Image classification data set "dataset" (EnzoCorainiBarbieri/Trabalho_IA_EPI on GitHub). Class labels (5): capacete, colete de segurança, luvas de proteção, sem epi, óculos de proteção.

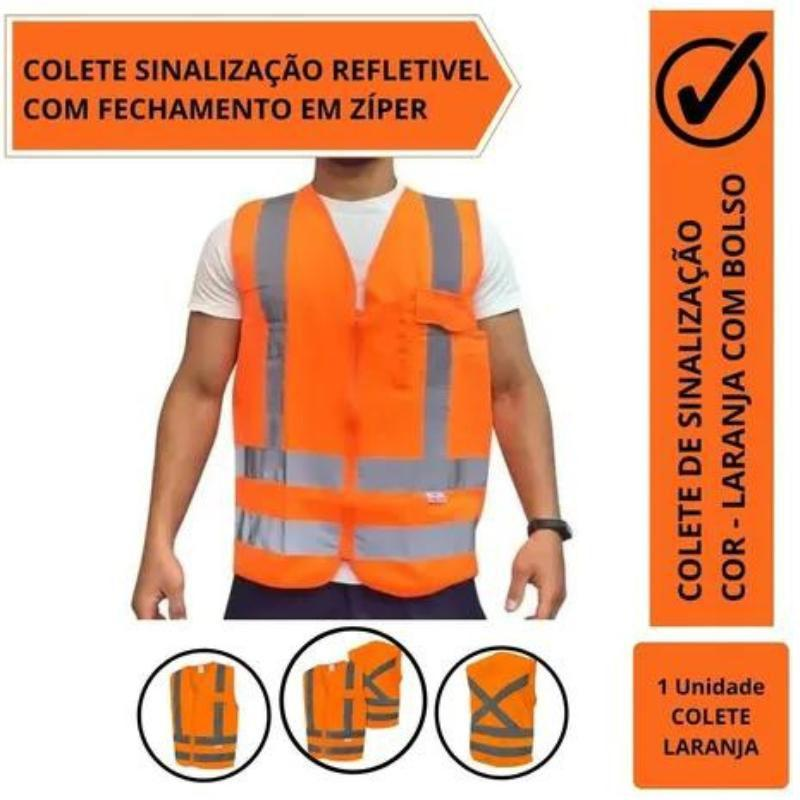
Label: colete de segurança

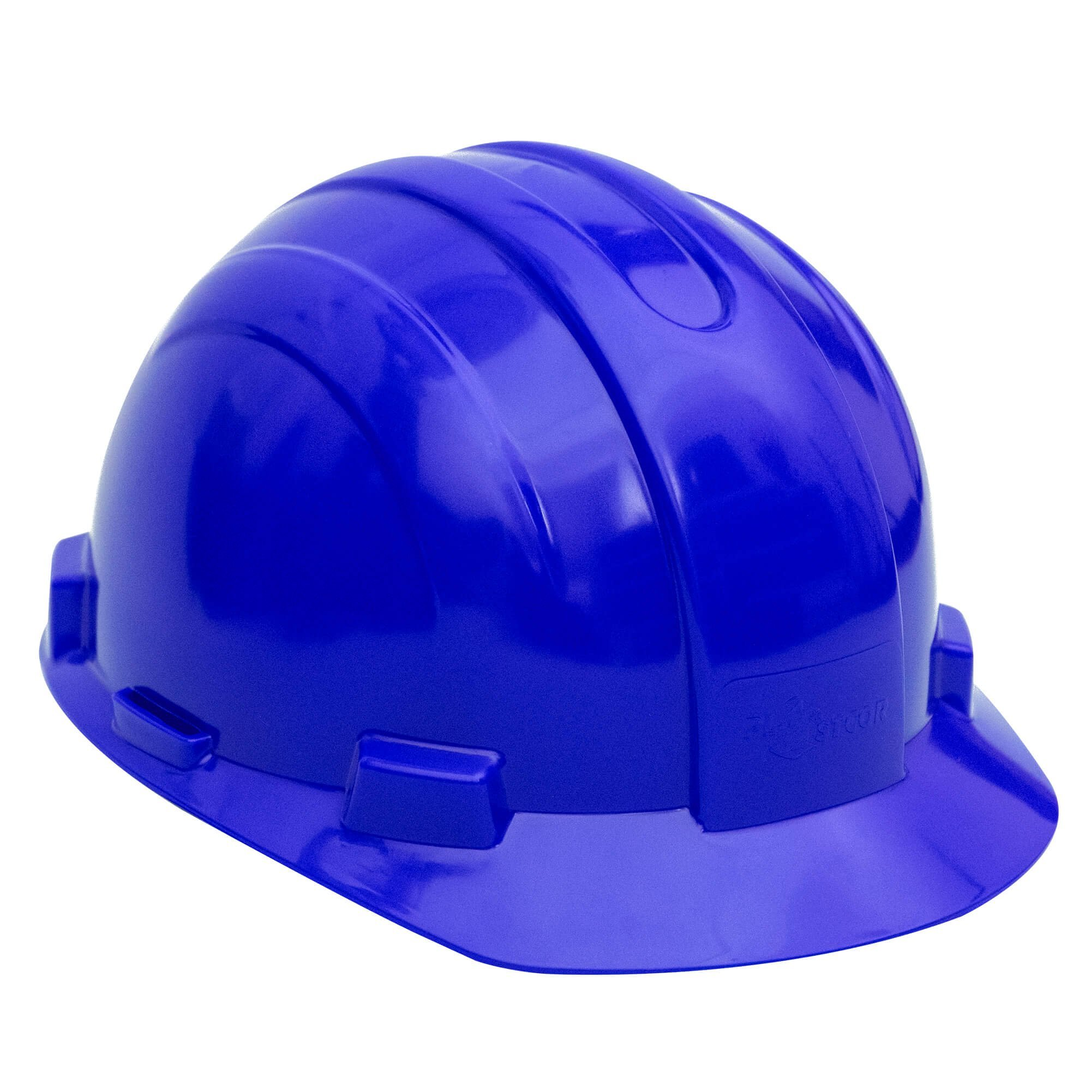
Label: capacete

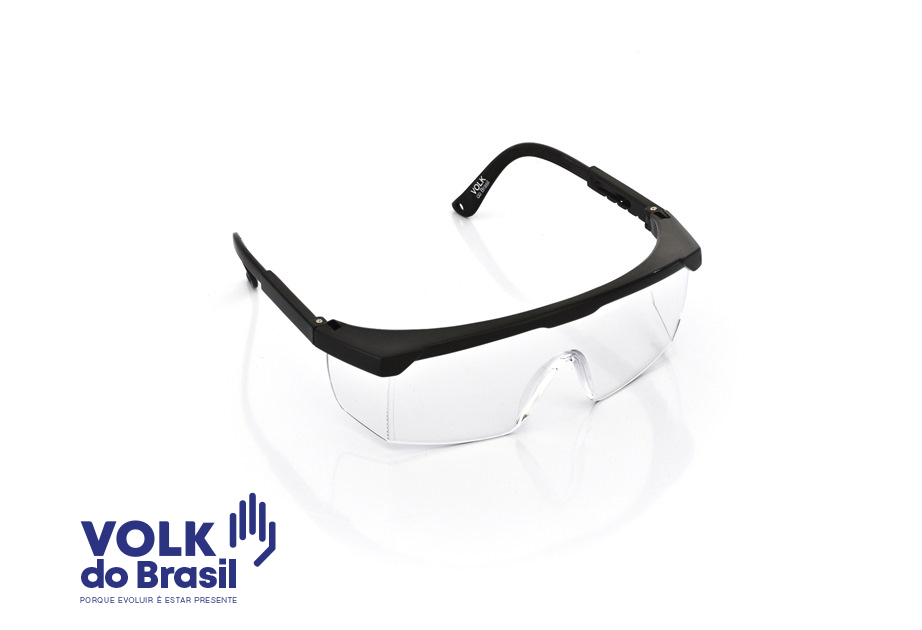
Label: óculos de proteção

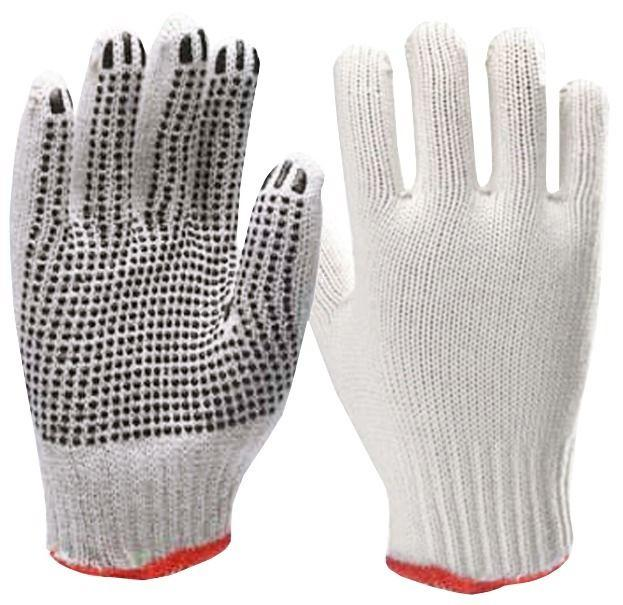
Label: luvas de proteção

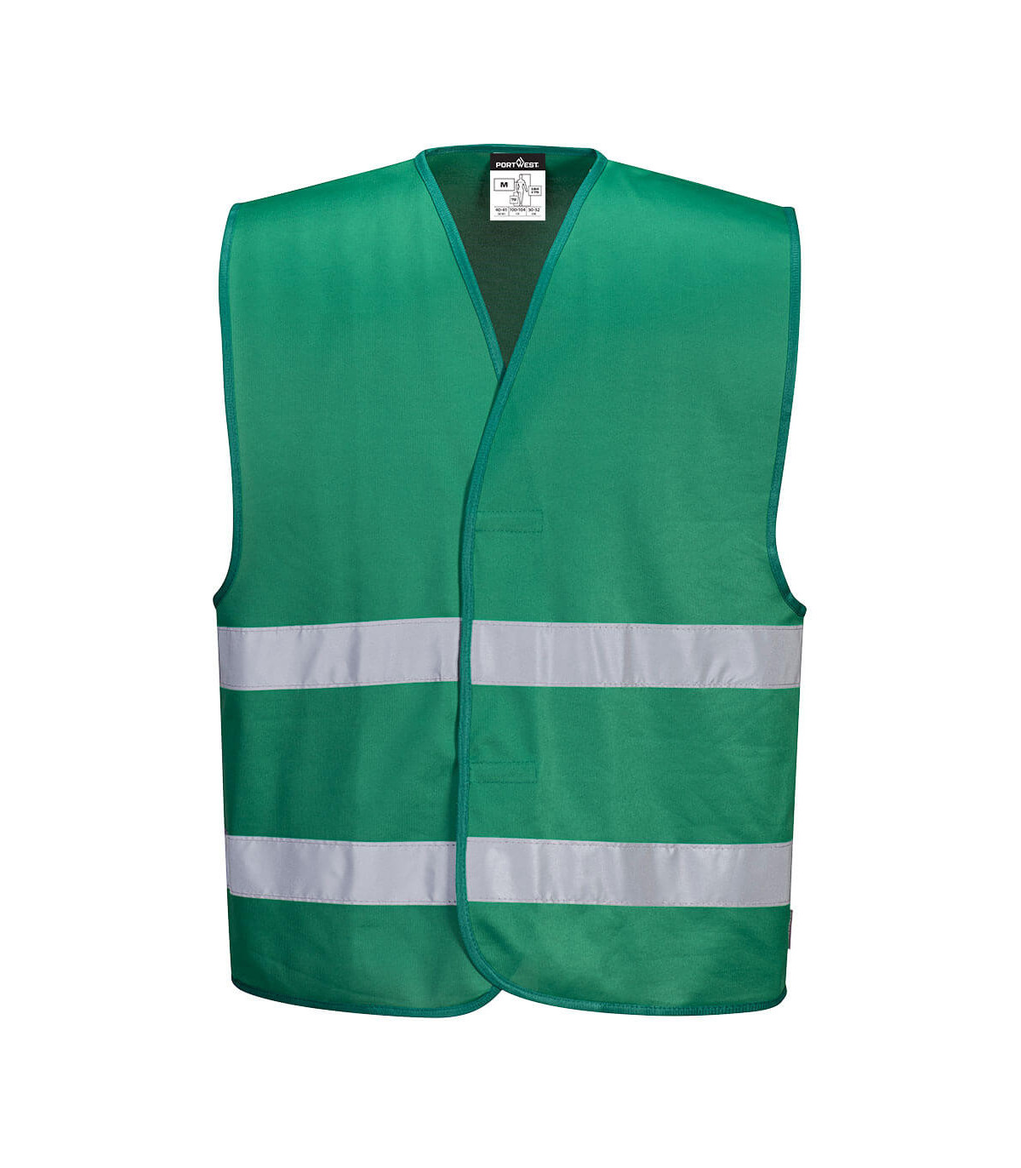
Label: colete de segurança

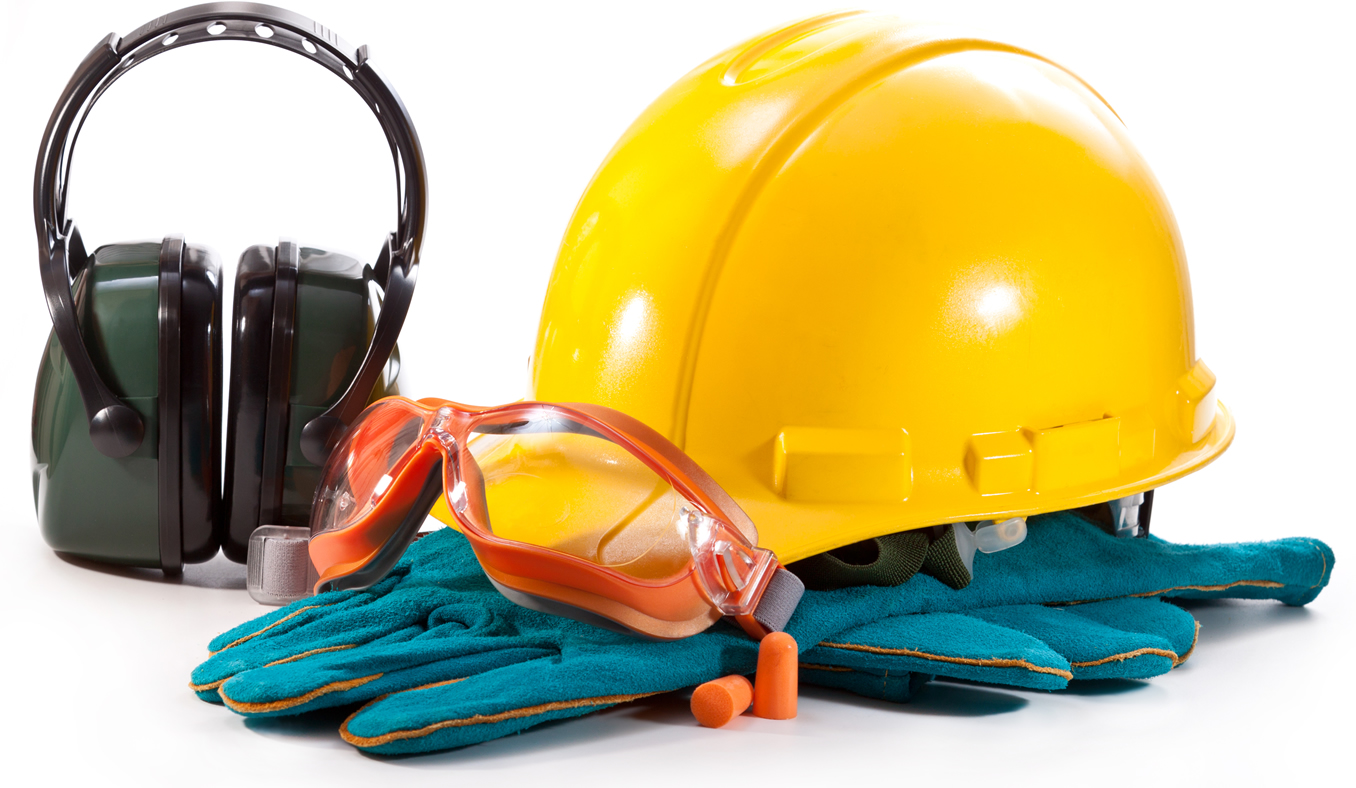
Label: sem epi
